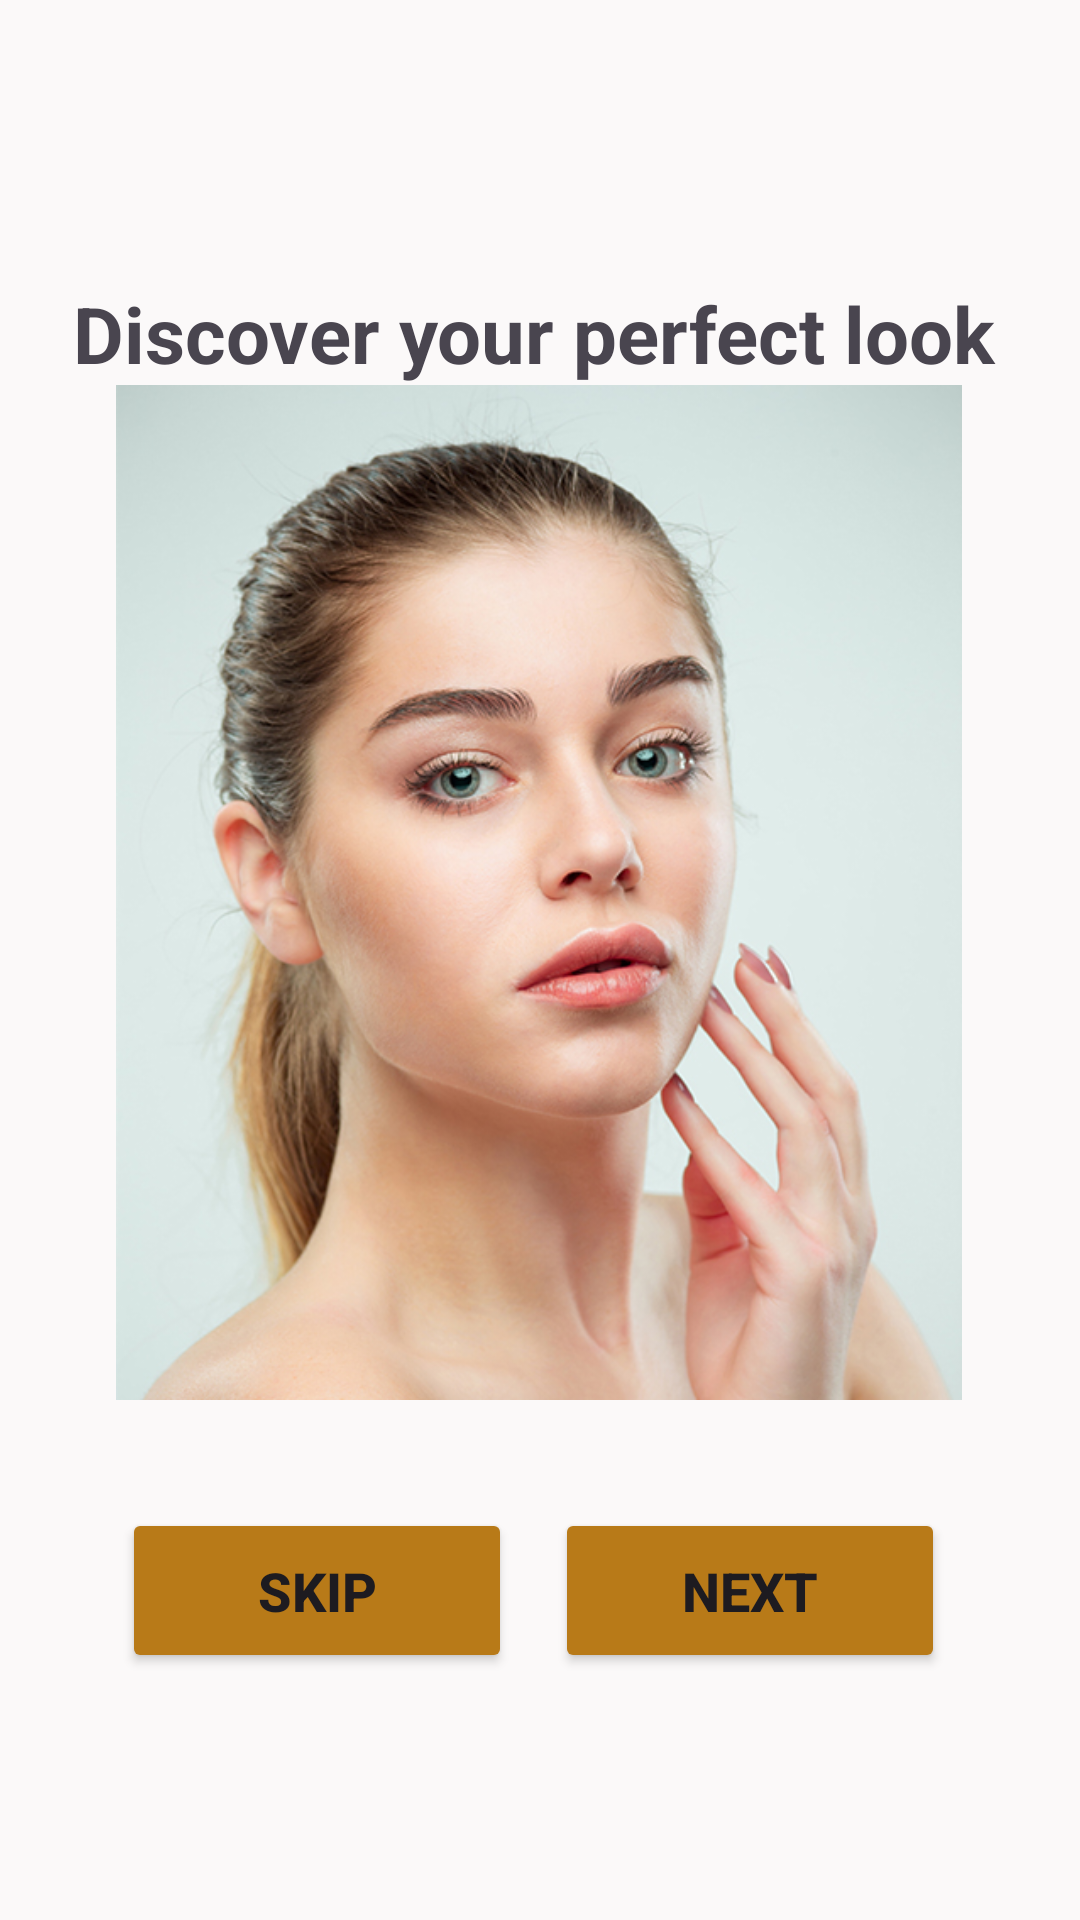

This screen was rendered from an Android layout file. Write that file and the resources it references.
<!-- AndroidManifest.xml: application theme Theme.Glowify -->
<!-- res/layout/onboarding_screen1.xml -->
<?xml version="1.0" encoding="utf-8"?>
<androidx.constraintlayout.widget.ConstraintLayout xmlns:android="http://schemas.android.com/apk/res/android"
    xmlns:app="http://schemas.android.com/apk/res-auto"
    xmlns:tools="http://schemas.android.com/tools"
    android:id="@+id/main"
    android:layout_width="match_parent"
    android:layout_height="match_parent"
    android:background="#F7FBF9F9">

    <ProgressBar
        android:id="@+id/progressBar9"
        style="?android:attr/progressBarStyleHorizontal"
        android:layout_width="wrap_content"
        android:layout_height="wrap_content"
        android:background="#FFEB3B"
        app:layout_constraintBottom_toBottomOf="parent"
        app:layout_constraintEnd_toEndOf="parent"
        app:layout_constraintHorizontal_bias="0.498"
        app:layout_constraintStart_toStartOf="parent"
        app:layout_constraintTop_toTopOf="parent"
        app:layout_constraintVertical_bias="0.718"
        tools:ignore="MissingConstraints" />

    <ProgressBar
        android:id="@+id/progressBar7"
        style="?android:attr/progressBarStyleHorizontal"
        android:layout_width="wrap_content"
        android:layout_height="wrap_content"
        android:background="#FF9800"
        app:layout_constraintBottom_toBottomOf="parent"
        app:layout_constraintEnd_toEndOf="parent"
        app:layout_constraintHorizontal_bias="0.264"
        app:layout_constraintStart_toStartOf="parent"
        app:layout_constraintTop_toTopOf="parent"
        app:layout_constraintVertical_bias="0.718"
        tools:ignore="MissingConstraints" />

    <ProgressBar
        android:id="@+id/progressBar8"
        style="?android:attr/progressBarStyleHorizontal"
        android:layout_width="wrap_content"
        android:layout_height="wrap_content"
        android:background="#FFEB3B"
        app:layout_constraintBottom_toBottomOf="parent"
        app:layout_constraintEnd_toEndOf="parent"
        app:layout_constraintHorizontal_bias="0.738"
        app:layout_constraintStart_toStartOf="parent"
        app:layout_constraintTop_toTopOf="parent"
        app:layout_constraintVertical_bias="0.718"
        tools:ignore="MissingConstraints" />

    <Button
        android:id="@+id/button2"
        android:layout_width="130dp"
        android:layout_height="55dp"
        android:backgroundTint="#B87A18"
        android:insetLeft="0dp"
        android:insetTop="2dp"
        android:insetBottom="2dp"
        android:text="@string/next"
        android:textSize="18sp"
        android:textStyle="bold"
        app:layout_constraintBottom_toBottomOf="parent"
        app:layout_constraintEnd_toEndOf="parent"
        app:layout_constraintHorizontal_bias="0.804"
        app:layout_constraintStart_toStartOf="parent"
        app:layout_constraintTop_toTopOf="parent"
        app:layout_constraintVertical_bias="0.859"
        tools:ignore="MissingConstraints" />

    <TextView
        android:id="@+id/textView3"
        android:layout_width="wrap_content"
        android:layout_height="wrap_content"
        android:text="@string/discover_your_perfect_look"
        android:textSize="26sp"
        android:textStyle="bold"
        app:layout_constraintBottom_toBottomOf="parent"
        app:layout_constraintEnd_toEndOf="parent"
        app:layout_constraintHorizontal_bias="0.466"
        app:layout_constraintStart_toStartOf="parent"
        app:layout_constraintTop_toTopOf="parent"
        app:layout_constraintVertical_bias="0.155"
        tools:ignore="MissingConstraints" />

    <ImageView
        android:id="@+id/imageView3"
        android:layout_width="282dp"
        android:layout_height="341dp"
        android:contentDescription="@string/todo"
        app:layout_constraintBottom_toBottomOf="parent"
        app:layout_constraintEnd_toEndOf="parent"
        app:layout_constraintHorizontal_bias="0.496"
        app:layout_constraintStart_toStartOf="parent"
        app:layout_constraintTop_toTopOf="parent"
        app:layout_constraintVertical_bias="0.425"
        app:srcCompat="@drawable/last_time1" />

    <Button
        android:id="@+id/button"
        android:layout_width="130dp"
        android:layout_height="55dp"
        android:backgroundTint="#B87A18"
        android:insetLeft="0dp"
        android:insetTop="2dp"
        android:insetBottom="2dp"
        android:text="@string/skip"
        android:textSize="18sp"
        android:textStyle="bold"
        app:layout_constraintBottom_toBottomOf="parent"
        app:layout_constraintEnd_toEndOf="parent"
        app:layout_constraintHorizontal_bias="0.177"
        app:layout_constraintStart_toStartOf="parent"
        app:layout_constraintTop_toTopOf="parent"
        app:layout_constraintVertical_bias="0.859"
        tools:ignore="MissingConstraints" />

</androidx.constraintlayout.widget.ConstraintLayout>
<!-- resources referenced by this layout -->
<resources>
  <!-- drawable last_time1: jpg bitmap (drawable, 200181 bytes) -->
  <string name="discover_your_perfect_look">Discover your perfect look</string>
  <string name="next">Next</string>
  <string name="skip">Skip</string>
  <string name="todo">TODO</string>
  <style name="Theme.Glowify" parent="Base.Theme.Glowify" />
  <style name="Base.Theme.Glowify" parent="Theme.Material3.DayNight.NoActionBar">
  
          
          <item name="colorPrimary">@color/pink</item>
          <item name="colorPrimaryVariant">@color/pink</item>
          <item name="android:statusBarColor">@color/pink</item>
          <item name="android:actionBarSize">70dp</item>
  
  
      </style>
  <color name="pink">#3FC591A3</color>
</resources>
